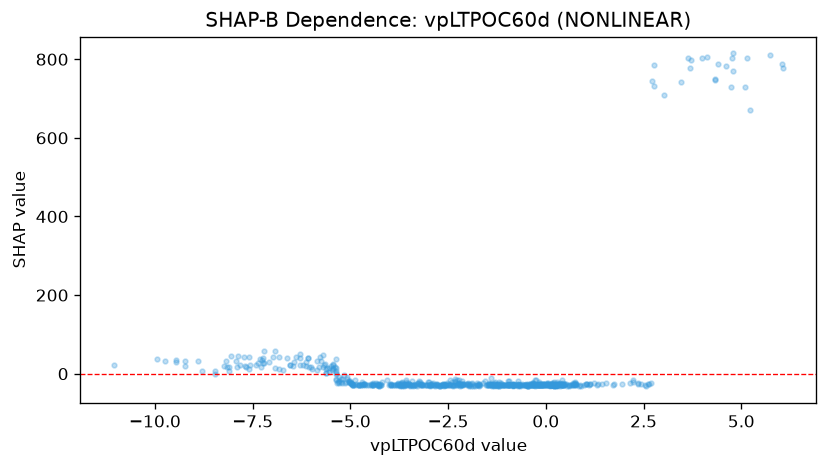

Values plotted in this chart, from the file beside it:
feature_value, shap_value
-2.467, -28.82
-0.07328, -27.08
-0.1443, -26.33
-1.228, -26.98
-1.328, -23.98
-1.464, -25.21
-1.263, -27.51
-1.428, -26.48
0.3147, -27.13
0.09344, -29.01
0.2279, -28.9
0.4283, -27.62
-0.52, -28.46
-0.8516, -27.74
-0.264, -29.17
0.2267, -26.9
0.2584, -29
0.5125, -27.24
0.337, -29.09
0.3879, -28.49
0.8854, -29.29
0.105, -28.66
0.2629, -30.83
0.2921, -30.08
0.195, -28.66
0.1743, -28.53
0.5948, -30.28
0.6816, -29.96
0.8435, -30.71
0.2166, -32.16
-0.3478, -28.91
-0.216, -28.91
-0.654, -28.91
-0.1764, -22
-1.138, -28.15
0.1521, -29.57
0.08107, -28.61
0.08529, -29.93
1.048, -26.45
1.126, -26.01
2.627, -26.64
2.77, 731.1
0.753, -27.88
1.034, -27.36
1.298, -28.79
0.4063, -28.74
0.3619, -30.6
0.1972, -31.31
0.2217, -30.6
0.2398, -29.18
0.1347, -29.02
0.1409, -28.55
0.2595, -29.61
0.6037, -28.18
0.1072, -30.59
-0.09842, -27.49
0.2592, -27.83
-0.4557, -30.44
-0.3621, -28.27
-2.2, -31.31
... 578 more rows
